Run: headless pygame with SDL's dummy video driver; simulated clock (each Clock.tick advances the game by its frame time, no real sleeping); random seed 0; keys injected as events and as key.get_pressed() state; mouse plan: one left click at the window centre at the start of phase 2, then a move to the lower-right quarter at the start of phase 3.
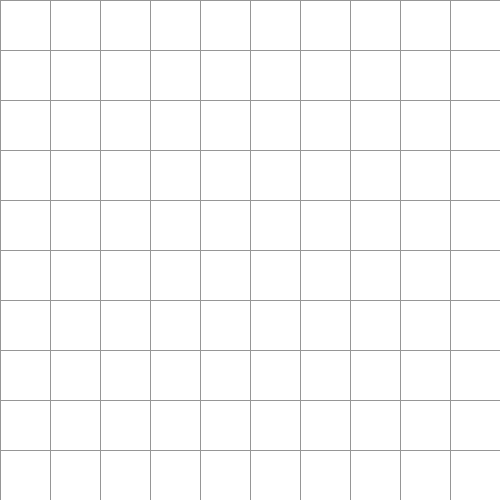
Frame 1 of 4 · flips 1–60 · no input
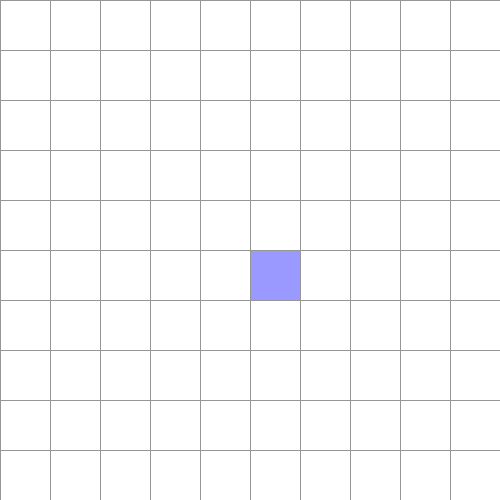
Frame 2 of 4 · flips 61–180 · clicked the window centre · tapped SPACE, RETURN · held RIGHT (→), D
Frame 3 of 4 · flips 181–300 · moved the mouse to the lower-right quarter · held DOWN (↓), S · screen unchanged from frame 2, image omitted
Frame 4 of 4 · flips 301–420 · held LEFT (←), A, UP (↑), W · screen unchanged from frame 3, image omitted

The pygame program that drew these frames:

import pygame
from queue import PriorityQueue

class Take:
	def __init__(show, x, y, wid, trow):
		show.row = x
		show.col = y
		show.width = wid
		show.x = x * wid
		show.y = y * wid
		show.neighbors = []
		show.total_rows = trow
		show.color = (255, 255, 255)

	def error(err):
		return err.color == (51, 51, 51)

	def sides(self, box):
		self.neighbors = []
		if self.row < self.total_rows - 1 and not box[self.row + 1][self.col].error():
			self.neighbors.append(box[self.row + 1][self.col])

		if self.row > 0 and not box[self.row - 1][self.col].error():
			self.neighbors.append(box[self.row - 1][self.col])

		if self.col < self.total_rows - 1 and not box[self.row][self.col + 1].error():
			self.neighbors.append(box[self.row][self.col + 1])

		if self.col > 0 and not box[self.row][self.col - 1].error():
			self.neighbors.append(box[self.row][self.col - 1])

	def position(pos):
		return pos.row, pos.col

	def cant(ca):
		return ca.row, ca.col

	def can(c):
		return c.row, c.col

	def reset(res):
		res.color = (255, 255, 255)

	def start(sta):
		sta.color = (153, 153 ,255)

	def end(e):
		e.color = (255, 128, 128)

	def path(pat):
		pat.color = (153,51,102)

	def barrier(bar):
		bar.color = (51, 51, 51)

	def draw(n, st):
		pygame.draw.rect(st, n.color, (n.x, n.y, n.width, n.width))

def algo(draw, grid, x, y):
	cnt = 0
	set = PriorityQueue()
	set.put((0, cnt, x))
	cfrom = {}
	xtrace = {spot: float("inf") for row in grid for spot in row}
	xtrace[x] = 0
	yend = {spot: float("inf") for row in grid for spot in row}
	def point(p1, p2):
		x1, y1 = p1
		x2, y2 = p2
		return abs(x1 - x2) + abs(y1 - y2)
	yend[x] = point(x.position(), y.position())

	startx = {x}

	while not set.empty():
		for event in pygame.event.get():
			if event.type == pygame.QUIT:
				pygame.quit()

		state = set.get()[2]
		startx.remove(state)

		if state == y:
			def depath(cfrom, at, go):
				while at in cfrom:
					at = cfrom[at]
					at.path()
					go()
			depath(cfrom, y, draw)
			y.end()
			return True

		for next in state.neighbors:
			temp_g_score = xtrace[state] + 1

			if temp_g_score < xtrace[next]:
				cfrom[next] = state
				xtrace[next] = temp_g_score
				yend[next] = temp_g_score + point(next.position(), y.position())

				if next not in startx:
					cnt += 1
					set.put((yend[next], cnt, next))
					startx.add(next)
					next.can()

		draw()

		if state != x:
			state.cant()

	return False

def drawG(line, length):
	grid = []
	gap = length // line
	for i in range(line):
		grid.append([])
		for j in range(line):
			spot = Take(i, j, gap, line)
			grid[i].append(spot)

	return grid

def draw(cube, grid, linexy, lengthxy):

	cube.fill((255, 255, 255))
	for row in grid:
		for spot in row:
			spot.draw(cube)

	def grids(cen, r, w):
		gap = w // r
		for i in range(r):
			pygame.draw.line(cen, (150, 150, 150), (0, i * gap), (w, i * gap))
		for j in range(r):
			pygame.draw.line(cen, (150, 150, 150), (j * gap, 0), (j * gap, w))

	grids(cube, linexy, lengthxy)
	pygame.display.update()

def this(lin, width):
	sides = 10
	grid = drawG(sides, width)

	start = None
	end = None

	run = True
	while run:
		draw(lin, grid, sides, width)
		for event in pygame.event.get():
			if event.type == pygame.QUIT:
				run = False

			def spos(ps, rows, width):
				gap = width // rows
				y, x = ps

				row = y // gap
				col = x // gap

				return row, col

			if pygame.mouse.get_pressed()[0]: # LEFT
				pos = pygame.mouse.get_pos()
				row, col = spos(pos, sides, width)
				spot = grid[row][col]
				if not start and spot != end:
					start = spot
					start.start()

				elif not end and spot != start:
					end = spot
					end.end()

				elif spot != end and spot != start:
					spot.barrier()

			elif pygame.mouse.get_pressed()[2]: # RIGHT
				pos = pygame.mouse.get_pos()
				row, col = spos(pos, sides, width)
				spot = grid[row][col]
				spot.reset()
				if spot == start:
					start = None
				elif spot == end:
					end = None

			if event.type == pygame.KEYDOWN:
				if event.key == pygame.K_TAB and start and end:
					for row in grid:
						for spot in row:
							spot.sides(grid)

					algo(lambda: draw(lin, grid, sides, width), grid, start, end)

				if event.key == pygame.K_ESCAPE:
					start = None
					end = None
					grid = drawG(sides, width)

	pygame.quit()

size = 500
get = pygame.display.set_mode((size,size))
pygame.display.set_caption("A* Pathfinding")

this(get,size)
